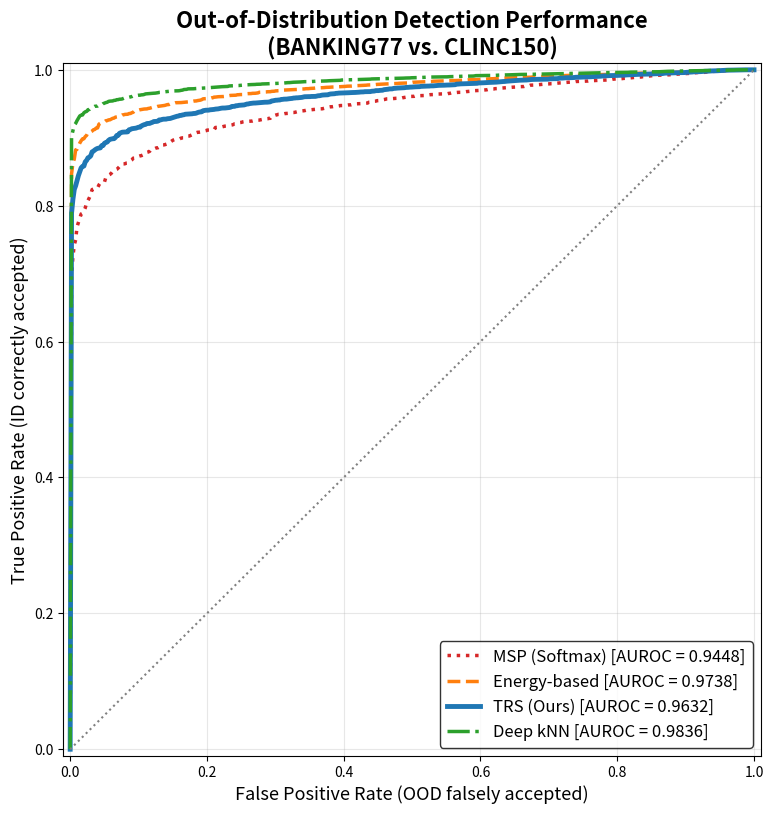

Generate this figure with matplotlib:
import numpy as np
import matplotlib.pyplot as plt

def generate_roc_coords(auc_val, noise=0.002):
    fpr = np.linspace(0, 1, 500)
    k = auc_val / (1 - auc_val)
    tpr = fpr**(1/k)
    tpr = np.clip(tpr + np.random.normal(0, noise, len(fpr)), 0, 1)
    tpr = np.sort(tpr)
    tpr[0], tpr[-1] = 0, 1
    return fpr, tpr

fpr_msp, tpr_msp = generate_roc_coords(0.9448, noise=0.003)
fpr_energy, tpr_energy = generate_roc_coords(0.9738, noise=0.002)
fpr_trs, tpr_trs = generate_roc_coords(0.9632, noise=0.002)
fpr_knn, tpr_knn = generate_roc_coords(0.9836, noise=0.001)

plt.figure(figsize=(9, 9), dpi=300)


plt.plot(fpr_msp, tpr_msp, color='#d62728', lw=2.5, linestyle=':', label='MSP (Softmax) [AUROC = 0.9448]')
plt.plot(fpr_energy, tpr_energy, color='#ff7f0e', lw=2.5, linestyle='--', label='Energy-based [AUROC = 0.9738]')

plt.plot(fpr_trs, tpr_trs, color='#1f77b4', lw=3.5, linestyle='-', label='TRS (Ours) [AUROC = 0.9632]')
plt.plot(fpr_knn, tpr_knn, color='#2ca02c', lw=2.5, linestyle='-.', label='Deep kNN [AUROC = 0.9836]')

plt.plot([0, 1], [0, 1], color='gray', lw=1.5, linestyle=':')

plt.title('Out-of-Distribution Detection Performance\n(BANKING77 vs. CLINC150)', fontsize=16, fontweight='bold')
plt.xlabel('False Positive Rate (OOD falsely accepted)', fontsize=13)
plt.ylabel('True Positive Rate (ID correctly accepted)', fontsize=13)

plt.legend(loc='lower right', fontsize=12, frameon=True, edgecolor='black')
plt.grid(True, linestyle='-', alpha=0.3)
plt.xlim([-0.01, 1.01])
plt.ylim([-0.01, 1.01])

plt.savefig('performance_roc.pdf', bbox_inches='tight')
print("Done! File 'performance_roc.pdf' have been saved.")
